Run: headless pygame with SDL's dummy video driver; simulated clock (each Clock.tick advances the game by its frame time, no real sleeping); random seed 0; keys injected as events and as key.get_pressed() state; no mouse input.
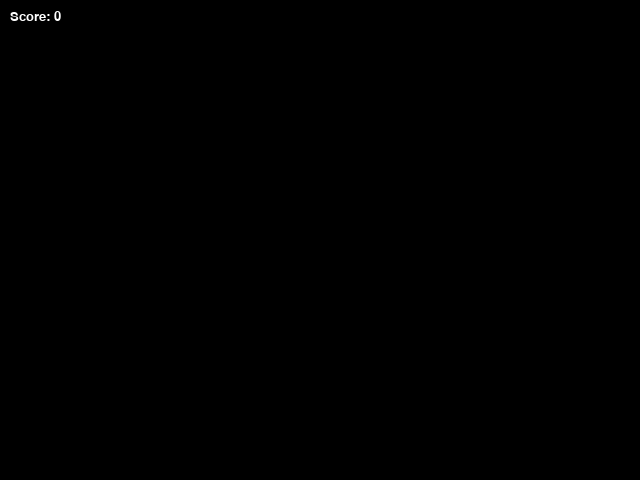
Frame 1 of 1 · flips 1–60 · no input (game ended)

The pygame program that drew these frames:

import pygame
import random
import time
from collections import deque

# Инициализация Pygame
pygame.init()

# Настройки экрана
WIDTH, HEIGHT = 640, 480
CELL_SIZE = 20
screen = pygame.display.set_mode((WIDTH, HEIGHT))
pygame.display.set_caption("Snake with Timed Food")
clock = pygame.time.Clock()

# Цвета
WHITE = (255, 255, 255)
BLACK = (0, 0, 0)
ORANGE = (255, 165, 0)
GRAY = (192, 192, 192)
YELLOW = (255, 255, 0)
GREEN = (0, 255, 0)
RED = (255, 0, 0)

# Класс еды с весом, цветом и временем жизни
class Food:
    def __init__(self, snake_body):
        self.weight = random.choice([1, 2, 3])
        if self.weight == 1:
            self.color = ORANGE
            self.radius = 7
            self.lifetime = 7
        elif self.weight == 2:
            self.color = GRAY
            self.radius = 10
            self.lifetime = 5
        else:
            self.color = YELLOW
            self.radius = 13
            self.lifetime = 3

        # Генерация позиции вне змеи
        while True:
            self.position = (
                random.randint(0, (WIDTH - CELL_SIZE) // CELL_SIZE) * CELL_SIZE,
                random.randint(0, (HEIGHT - CELL_SIZE) // CELL_SIZE) * CELL_SIZE,
            )
            if self.position not in snake_body:
                break

        self.spawn_time = time.time()

    # Проверка, истекло ли время жизни еды
    def is_expired(self):
        return time.time() - self.spawn_time > self.lifetime

    # Отрисовка еды
    def draw(self, surface):
        center = (self.position[0] + CELL_SIZE // 2, self.position[1] + CELL_SIZE // 2)
        pygame.draw.circle(surface, self.color, center, self.radius)

# Инициализация змеи
snake = deque([(100, 100)])
direction = (CELL_SIZE, 0)
length = 1
score = 0

# Еда
foods = []

# Шрифт
font = pygame.font.SysFont('Verdana', 20)

# Игровой цикл
running = True
while running:
    screen.fill(BLACK)

    # Обработка событий
    for event in pygame.event.get():
        if event.type == pygame.QUIT:
            running = False

    # Управление стрелками
    keys = pygame.key.get_pressed()
    if keys[pygame.K_UP] and direction != (0, CELL_SIZE):
        direction = (0, -CELL_SIZE)
    elif keys[pygame.K_DOWN] and direction != (0, -CELL_SIZE):
        direction = (0, CELL_SIZE)
    elif keys[pygame.K_LEFT] and direction != (CELL_SIZE, 0):
        direction = (-CELL_SIZE, 0)
    elif keys[pygame.K_RIGHT] and direction != (-CELL_SIZE, 0):
        direction = (CELL_SIZE, 0)

    # Движение змеи
    head_x, head_y = snake[0]
    new_head = (head_x + direction[0], head_y + direction[1])
    snake.appendleft(new_head)

    # Ограничение длины
    if len(snake) > length:
        snake.pop()

    # Проверка на столкновение со стенами
    if (
        new_head[0] < 0 or new_head[0] >= WIDTH or
        new_head[1] < 0 or new_head[1] >= HEIGHT or
        new_head in list(snake)[1:]
    ):
        running = False

    # Добавление еды с шансом
    if len(foods) < 3 and random.randint(0, 100) < 5:
        foods.append(Food(snake))

    # Проверка на поедание
    for food in foods:
        if new_head == food.position:
            length += food.weight
            score += food.weight
            foods.remove(food)
            break

    # Удаление просроченной еды
    foods = [f for f in foods if not f.is_expired()]

    # Отрисовка змеи
    for segment in snake:
        pygame.draw.rect(screen, GREEN, (segment[0], segment[1], CELL_SIZE, CELL_SIZE))

    # Отрисовка еды
    for food in foods:
        food.draw(screen)

    # Отображение счёта
    score_text = font.render(f"Score: {score}", True, WHITE)
    screen.blit(score_text, (10, 10))

    pygame.display.flip()
    clock.tick(10)

pygame.quit()
